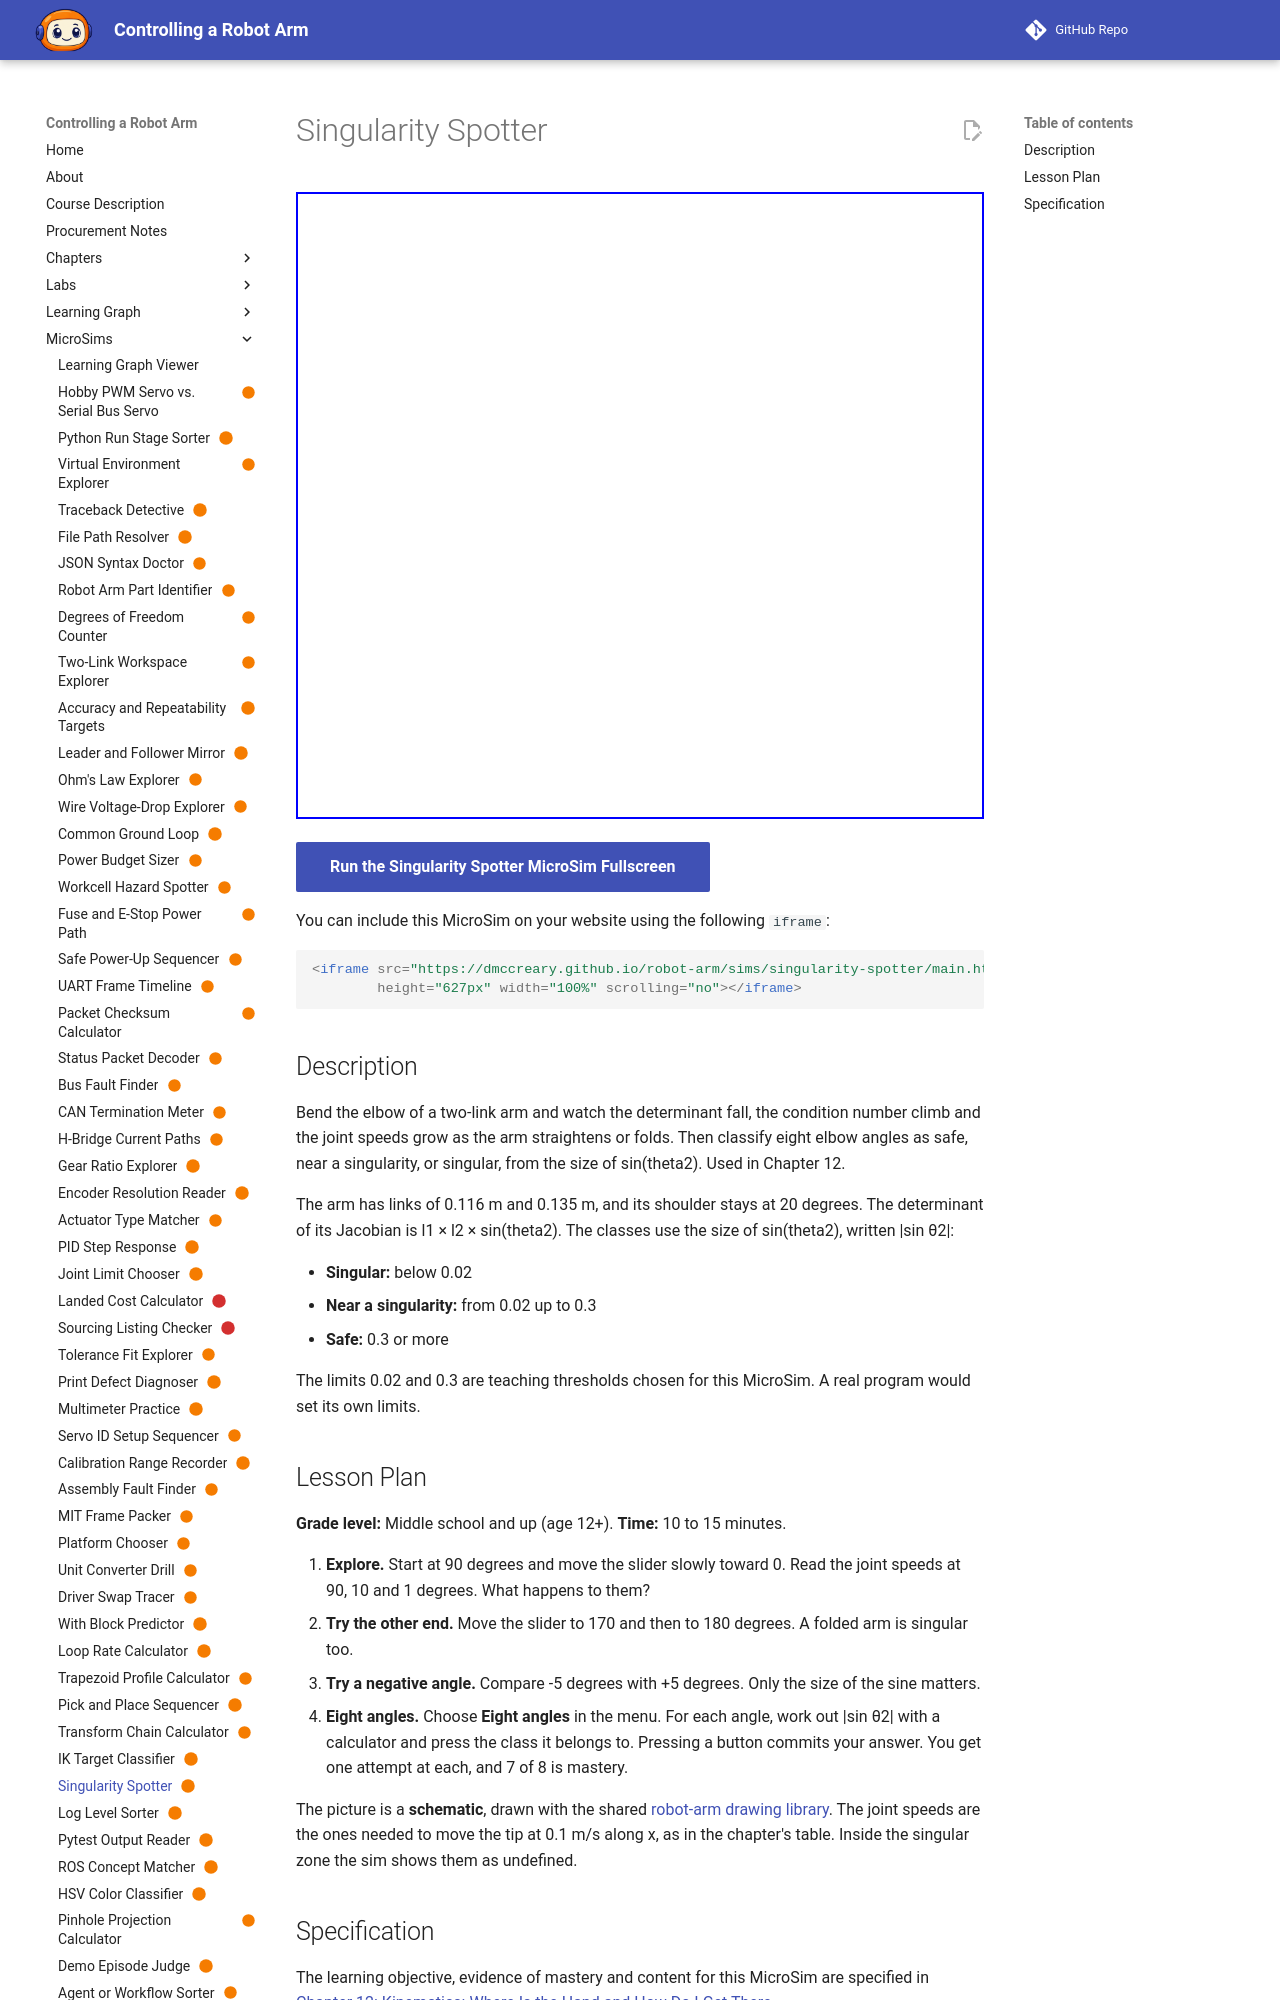

repository: dmccreary/robot-arm · page: sims/singularity-spotter/index.html · generator: mkdocs

---
title: "Singularity Spotter"
description: "The learner will classify eight elbow angles of a two-link arm as safe, near a singularity, or singular, from the value of sin(theta2), with at least 7 of 8 correct on the first attempt."
status: scaffold
library: p5.js
bloom_level: Understand
---

# Singularity Spotter



<iframe src="main.html" width="100%" height="600"></iframe>

[Run MicroSim in Fullscreen](main.html){ .md-button .md-button--primary }
